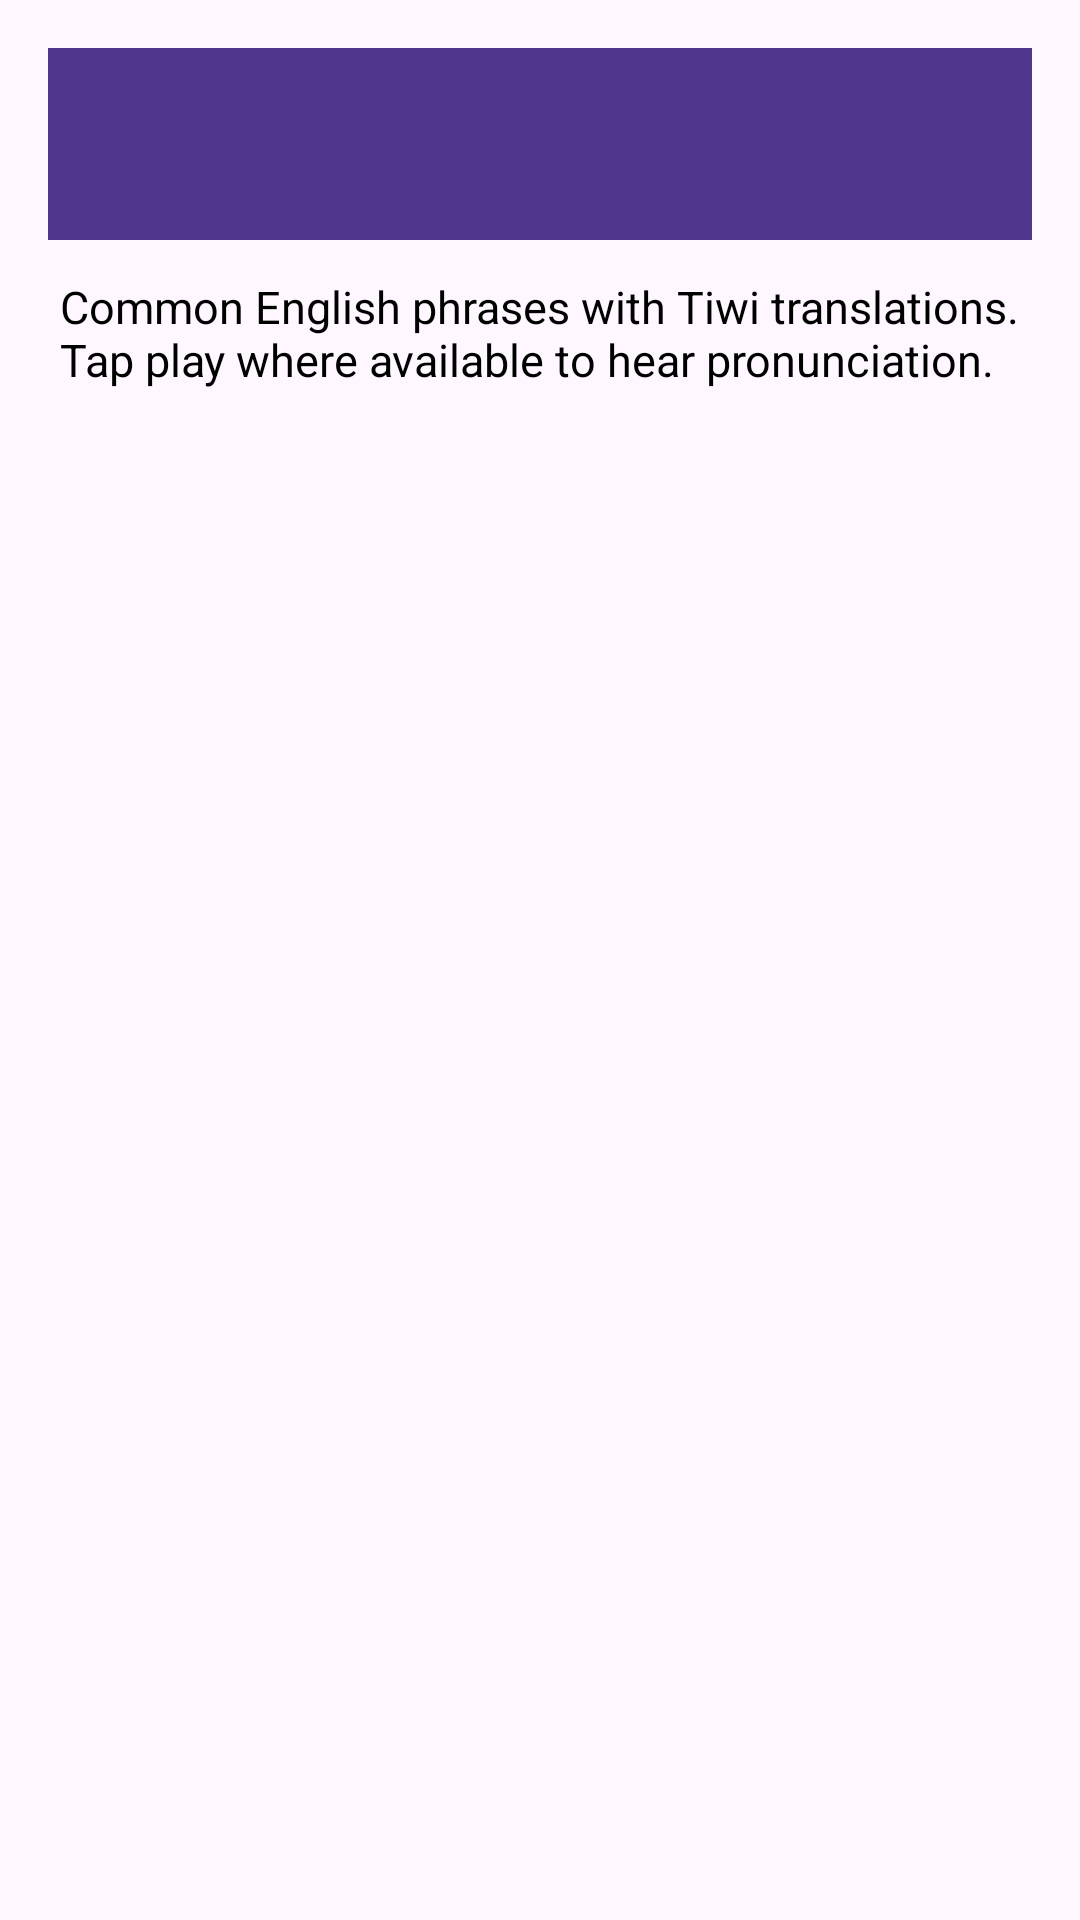

Reconstruct the res/layout file that produces this screen, plus the resources it refers to.
<!-- AndroidManifest.xml: application theme Theme.TiwiLanguageApp -->
<!-- res/layout/activity_phrase_book.xml -->
<?xml version="1.0" encoding="utf-8"?>
<androidx.constraintlayout.widget.ConstraintLayout xmlns:android="http://schemas.android.com/apk/res/android"
    xmlns:app="http://schemas.android.com/apk/res-auto"
    xmlns:tools="http://schemas.android.com/tools"
    android:id="@+id/main"
    android:layout_width="match_parent"
    android:layout_height="match_parent"
    tools:context=".PhraseBookActivity">

    <androidx.appcompat.widget.Toolbar
        android:id="@+id/toolbar"
        android:layout_width="0dp"
        android:layout_margin="16dp"
        android:layout_height="?attr/actionBarSize"
        android:background="@color/purple_700"
        android:elevation="4dp"
        android:title="@string/phrasebook_title"
        android:titleTextColor="@android:color/black"
        app:layout_constraintEnd_toEndOf="parent"
        app:layout_constraintStart_toStartOf="parent"
        app:layout_constraintTop_toTopOf="parent"
        app:popupTheme="@style/ThemeOverlay.AppCompat.Light" />

    <TextView
        android:id="@+id/tvPhraseIntro"
        android:layout_width="0dp"
        android:layout_height="wrap_content"
        android:layout_marginStart="20dp"
        android:layout_marginEnd="20dp"
        android:layout_marginTop="12dp"
        android:text="@string/phrasebook_intro"
        android:textColor="@android:color/black"
        android:textSize="15sp"
        app:layout_constraintEnd_toEndOf="parent"
        app:layout_constraintStart_toStartOf="parent"
        app:layout_constraintTop_toBottomOf="@id/toolbar" />

    <androidx.recyclerview.widget.RecyclerView
        android:id="@+id/rvPhrasebook"
        android:layout_width="0dp"
        android:layout_height="0dp"
        android:clipToPadding="false"
        android:paddingStart="12dp"
        android:paddingEnd="12dp"
        android:paddingTop="12dp"
        android:paddingBottom="24dp"
        app:layoutManager="androidx.recyclerview.widget.LinearLayoutManager"
        app:layout_constraintBottom_toBottomOf="parent"
        app:layout_constraintEnd_toEndOf="parent"
        app:layout_constraintStart_toStartOf="parent"
        app:layout_constraintTop_toBottomOf="@id/tvPhraseIntro"
        tools:listitem="@layout/item_phrasebook_entry" />

</androidx.constraintlayout.widget.ConstraintLayout>
<!-- res/layout/item_phrasebook_entry.xml (included above) -->
<?xml version="1.0" encoding="utf-8"?>
<com.google.android.material.card.MaterialCardView xmlns:android="http://schemas.android.com/apk/res/android"
    xmlns:app="http://schemas.android.com/apk/res-auto"
    xmlns:tools="http://schemas.android.com/tools"
    android:layout_width="match_parent"
    android:layout_height="wrap_content"
    android:layout_marginBottom="12dp"
    android:foreground="?attr/selectableItemBackground"
    app:cardCornerRadius="12dp"
    app:cardElevation="2dp"
    app:strokeColor="#22000000"
    app:strokeWidth="1dp">

    <androidx.constraintlayout.widget.ConstraintLayout
        android:layout_width="match_parent"
        android:layout_height="wrap_content"
        android:padding="16dp">

        <TextView
            android:id="@+id/tvEnglish"
            android:layout_width="0dp"
            android:layout_height="wrap_content"
            android:textAppearance="@style/TextAppearance.MaterialComponents.Body1"
            android:textColor="@android:color/black"
            android:textStyle="bold"
            app:layout_constraintEnd_toStartOf="@id/btnPlay"
            app:layout_constraintStart_toStartOf="parent"
            app:layout_constraintTop_toTopOf="parent"
            tools:text="Good morning" />

        <TextView
            android:id="@+id/tvTiwi"
            android:layout_width="0dp"
            android:layout_height="wrap_content"
            android:layout_marginTop="4dp"
            android:textAppearance="@style/TextAppearance.MaterialComponents.Body2"
            android:textColor="#6E6E6E"
            app:layout_constraintEnd_toEndOf="@id/tvEnglish"
            app:layout_constraintStart_toStartOf="@id/tvEnglish"
            app:layout_constraintTop_toBottomOf="@id/tvEnglish"
            tools:text="Yirripiyirri" />

        <ImageButton
            android:id="@+id/btnPlay"
            android:layout_width="40dp"
            android:layout_height="40dp"
            android:background="?attr/selectableItemBackgroundBorderless"
            android:contentDescription="@string/phrasebook_play_content_description"
            android:padding="8dp"
            app:layout_constraintBottom_toBottomOf="parent"
            app:layout_constraintEnd_toEndOf="parent"
            app:layout_constraintTop_toTopOf="parent"
            app:srcCompat="@drawable/ic_play_arrow_24"
            app:tint="@color/purple_500" />

    </androidx.constraintlayout.widget.ConstraintLayout>

</com.google.android.material.card.MaterialCardView>
<!-- resources referenced by this layout -->
<resources>
  <color name="purple_500">#6750A4</color>
  <color name="purple_700">#4F378B</color>
  <string name="phrasebook_intro">Common English phrases with Tiwi translations. Tap play where available to hear pronunciation.</string>
  <string name="phrasebook_play_content_description">Play pronunciation</string>
  <string name="phrasebook_title">Phrasebook</string>
  <style name="Theme.TiwiLanguageApp" parent="Theme.Material3.DayNight.NoActionBar">
          
          <item name="android:statusBarColor">@android:color/white</item>
          <item name="android:navigationBarColor">@android:color/white</item>
  
          
          <item name="android:windowLightStatusBar">true</item>
          <item name="android:windowLightNavigationBar">true</item>
      </style>
</resources>
